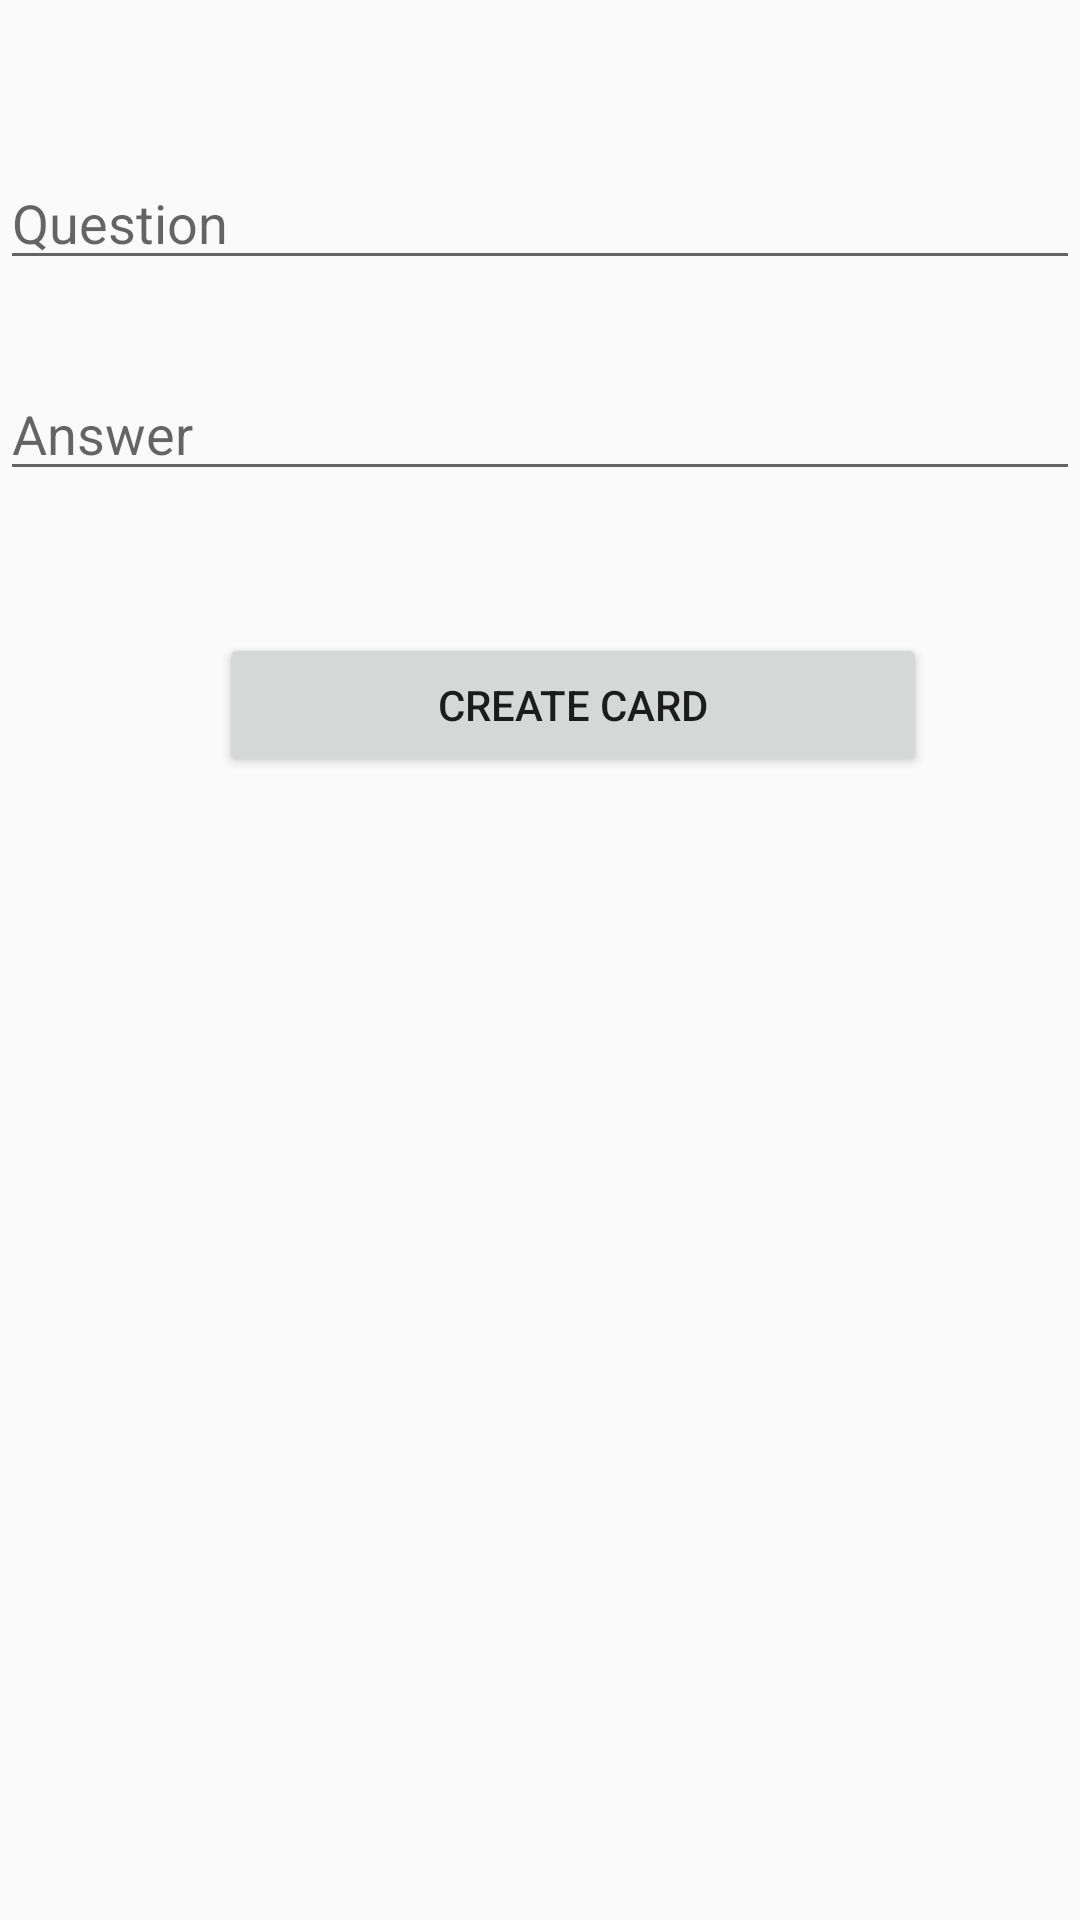

The Android layout XML behind this screen, and the referenced resources:
<!-- AndroidManifest.xml: application theme AppTheme -->
<!-- res/layout/create_card.xml -->
<?xml version="1.0" encoding="utf-8"?>
<RelativeLayout
    xmlns:android="http://schemas.android.com/apk/res/android"
    xmlns:tools="http://schemas.android.com/tools"
    android:layout_width="match_parent"
    android:layout_height="match_parent"
    android:layout_marginTop="50dp">

    <EditText
        android:id="@+id/create_card_question"
        android:layout_width="match_parent"
        android:layout_height="wrap_content"
        android:layout_alignParentStart="true"
        android:layout_alignParentTop="true"
        android:layout_marginStart="0dp"
        android:layout_marginTop="52dp"
        android:hint="Question"
        android:inputType="text"
        android:text="" />

    <EditText
        android:id="@+id/create_card_answer"
        android:layout_width="match_parent"
        android:layout_height="wrap_content"
        android:layout_above="@+id/create_card"
        android:layout_alignParentStart="true"
        android:layout_marginStart="0dp"
        android:layout_marginBottom="-164dp"
        android:hint="Answer"
        android:inputType="text"
        android:text="" />

    <Button
        android:id="@+id/create_card"
        android:layout_width="236dp"
        android:layout_height="wrap_content"
        android:layout_alignParentStart="true"
        android:layout_alignParentTop="true"
        android:layout_marginStart="73dp"
        android:layout_marginTop="211dp"
        android:text="Create Card" />

</RelativeLayout>
<!-- resources referenced by this layout -->
<resources>
  <style name="AppTheme" parent="Theme.AppCompat.Light.NoActionBar"> 
          
          <item name="colorPrimary">@color/colorPrimary</item>
          <item name="colorPrimaryDark">@color/colorPrimaryDark</item>
          <item name="colorAccent">@color/colorPrimaryDark</item>
          <item name="android:navigationBarColor">@color/colorPrimaryDark</item>
          <item name="android:actionMenuTextAppearance">@style/Base.TextAppearance.AppCompat.Headline</item>
  
      </style>
  <color name="colorPrimary">#008577</color>
  <color name="colorPrimaryDark">#00574B</color>
</resources>
